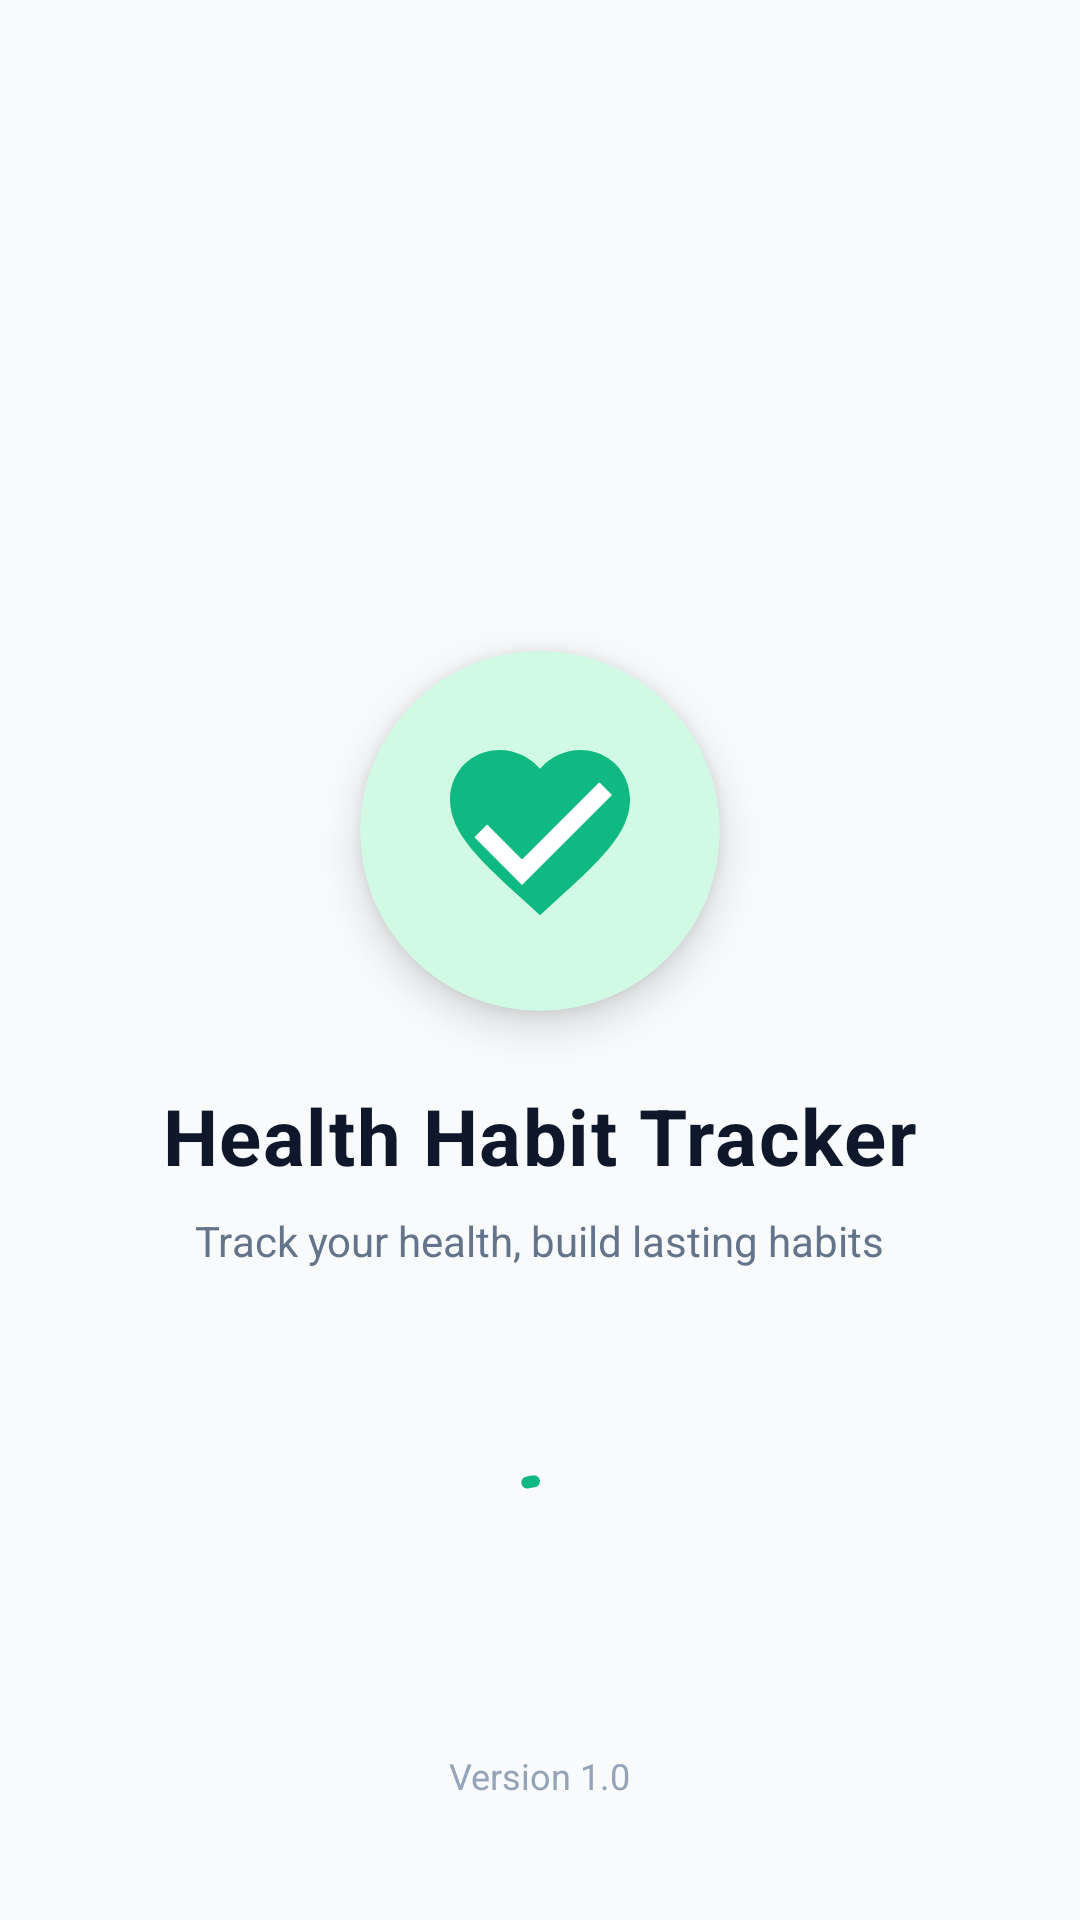

Android layout source for this screen:
<!-- AndroidManifest.xml: activity theme Theme.HabitTracker -->
<!-- res/layout/activity_splash.xml -->
<?xml version="1.0" encoding="utf-8"?>
<androidx.constraintlayout.widget.ConstraintLayout xmlns:android="http://schemas.android.com/apk/res/android"
    xmlns:app="http://schemas.android.com/apk/res-auto"
    xmlns:tools="http://schemas.android.com/tools"
    android:id="@+id/splashContainer"
    android:layout_width="match_parent"
    android:layout_height="match_parent"
    android:background="@color/background"
    android:padding="24dp">

    
    <com.google.android.material.card.MaterialCardView
        android:id="@+id/cardLogo"
        android:layout_width="120dp"
        android:layout_height="120dp"
        app:cardCornerRadius="60dp"
        app:cardElevation="8dp"
        app:cardBackgroundColor="@color/primary_light"
        app:strokeWidth="0dp"
        app:layout_constraintBottom_toTopOf="@+id/tvAppName"
        app:layout_constraintEnd_toEndOf="parent"
        app:layout_constraintStart_toStartOf="parent"
        app:layout_constraintTop_toTopOf="parent"
        app:layout_constraintVertical_chainStyle="packed">

        <ImageView
            android:id="@+id/ivLogo"
            android:layout_width="72dp"
            android:layout_height="72dp"
            android:layout_gravity="center"
            android:contentDescription="@string/logo_description"
            android:src="@drawable/ic_health_logo" />
    </com.google.android.material.card.MaterialCardView>

    
    <TextView
        android:id="@+id/tvAppName"
        android:layout_width="wrap_content"
        android:layout_height="wrap_content"
        android:layout_marginTop="24dp"
        android:text="@string/app_name"
        android:textColor="@color/text_primary"
        android:textSize="26sp"
        android:textStyle="bold"
        android:letterSpacing="0.02"
        app:layout_constraintBottom_toTopOf="@+id/tvTagline"
        app:layout_constraintEnd_toEndOf="parent"
        app:layout_constraintStart_toStartOf="parent"
        app:layout_constraintTop_toBottomOf="@+id/cardLogo" />

    
    <TextView
        android:id="@+id/tvTagline"
        android:layout_width="wrap_content"
        android:layout_height="wrap_content"
        android:layout_marginTop="8dp"
        android:text="@string/splash_tagline"
        android:textColor="@color/text_secondary"
        android:textSize="14sp"
        app:layout_constraintBottom_toBottomOf="parent"
        app:layout_constraintEnd_toEndOf="parent"
        app:layout_constraintStart_toStartOf="parent"
        app:layout_constraintTop_toBottomOf="@+id/tvAppName" />

    
    <com.google.android.material.progressindicator.CircularProgressIndicator
        android:id="@+id/progressBar"
        android:layout_width="wrap_content"
        android:layout_height="wrap_content"
        android:layout_marginBottom="48dp"
        android:indeterminate="true"
        app:indicatorColor="@color/primary"
        app:trackColor="@color/primary_light"
        app:trackThickness="4dp"
        app:layout_constraintBottom_toTopOf="@+id/tvVersion"
        app:layout_constraintEnd_toEndOf="parent"
        app:layout_constraintStart_toStartOf="parent" />

    
    <TextView
        android:id="@+id/tvVersion"
        android:layout_width="wrap_content"
        android:layout_height="wrap_content"
        android:layout_marginBottom="16dp"
        android:text="Version 1.0"
        android:textColor="@color/text_light"
        android:textSize="12sp"
        app:layout_constraintBottom_toBottomOf="parent"
        app:layout_constraintEnd_toEndOf="parent"
        app:layout_constraintStart_toStartOf="parent" />

</androidx.constraintlayout.widget.ConstraintLayout>
<!-- resources referenced by this layout -->
<resources>
  <color name="background">#F8FAFC</color>
  <color name="primary">#10B981</color>
  <color name="primary_light">#D1FAE5</color>
  <color name="text_light">#94A3B8</color>
  <color name="text_primary">#0F172A</color>
  <color name="text_secondary">#64748B</color>
  <!-- drawable ic_health_logo (drawable) -->
  <vector xmlns:android="http://schemas.android.com/apk/res/android"
      android:width="96dp"
      android:height="96dp"
      android:viewportWidth="24"
      android:viewportHeight="24">
      
      <path
          android:fillColor="#10B981"
          android:pathData="M12,21.35l-1.45,-1.32C5.4,15.36 2,12.28 2,8.5 2,5.42 4.42,3 7.5,3c1.74,0 3.41,0.81 4.5,2.09C13.09,3.81 14.76,3 16.5,3 19.58,3 22,5.42 22,8.5c0,3.78 -3.4,6.86 -8.55,11.54L12,21.35z"/>
      
      <path
          android:fillColor="#FFFFFF"
          android:pathData="M10,15.17l-3.88,-3.88L4.71,12.7l5.29,5.29L20,7.99l-1.41,-1.41z"/>
  </vector>
  <string name="app_name">Health Habit Tracker</string>
  <string name="logo_description">Health Habit Tracker Logo</string>
  <string name="splash_tagline">Track your health, build lasting habits</string>
  <style name="Theme.HabitTracker" parent="Theme.Material3.DayNight.NoActionBar">
          
          <item name="colorPrimary">@color/primary</item>
          <item name="colorPrimaryDark">@color/primary_dark</item>
          <item name="colorSecondary">@color/accent</item>
          <item name="colorOnPrimary">@color/white</item>
          
          
          <item name="colorSurface">@color/surface</item>
          <item name="colorOnSurface">@color/text_primary</item>
          <item name="colorSurfaceVariant">@color/primary_light</item>
          
          
          <item name="android:statusBarColor">@color/background</item>
          <item name="android:windowLightStatusBar">true</item>
          <item name="android:windowBackground">@color/background</item>
          
          
          <item name="android:windowActivityTransitions">true</item>
          <item name="android:windowContentTransitions">true</item>
      </style>
  <color name="primary_dark">#059669</color>
  <color name="accent">#34D399</color>
  <color name="white">#FFFFFFFF</color>
  <color name="surface">#FFFFFF</color>
</resources>
